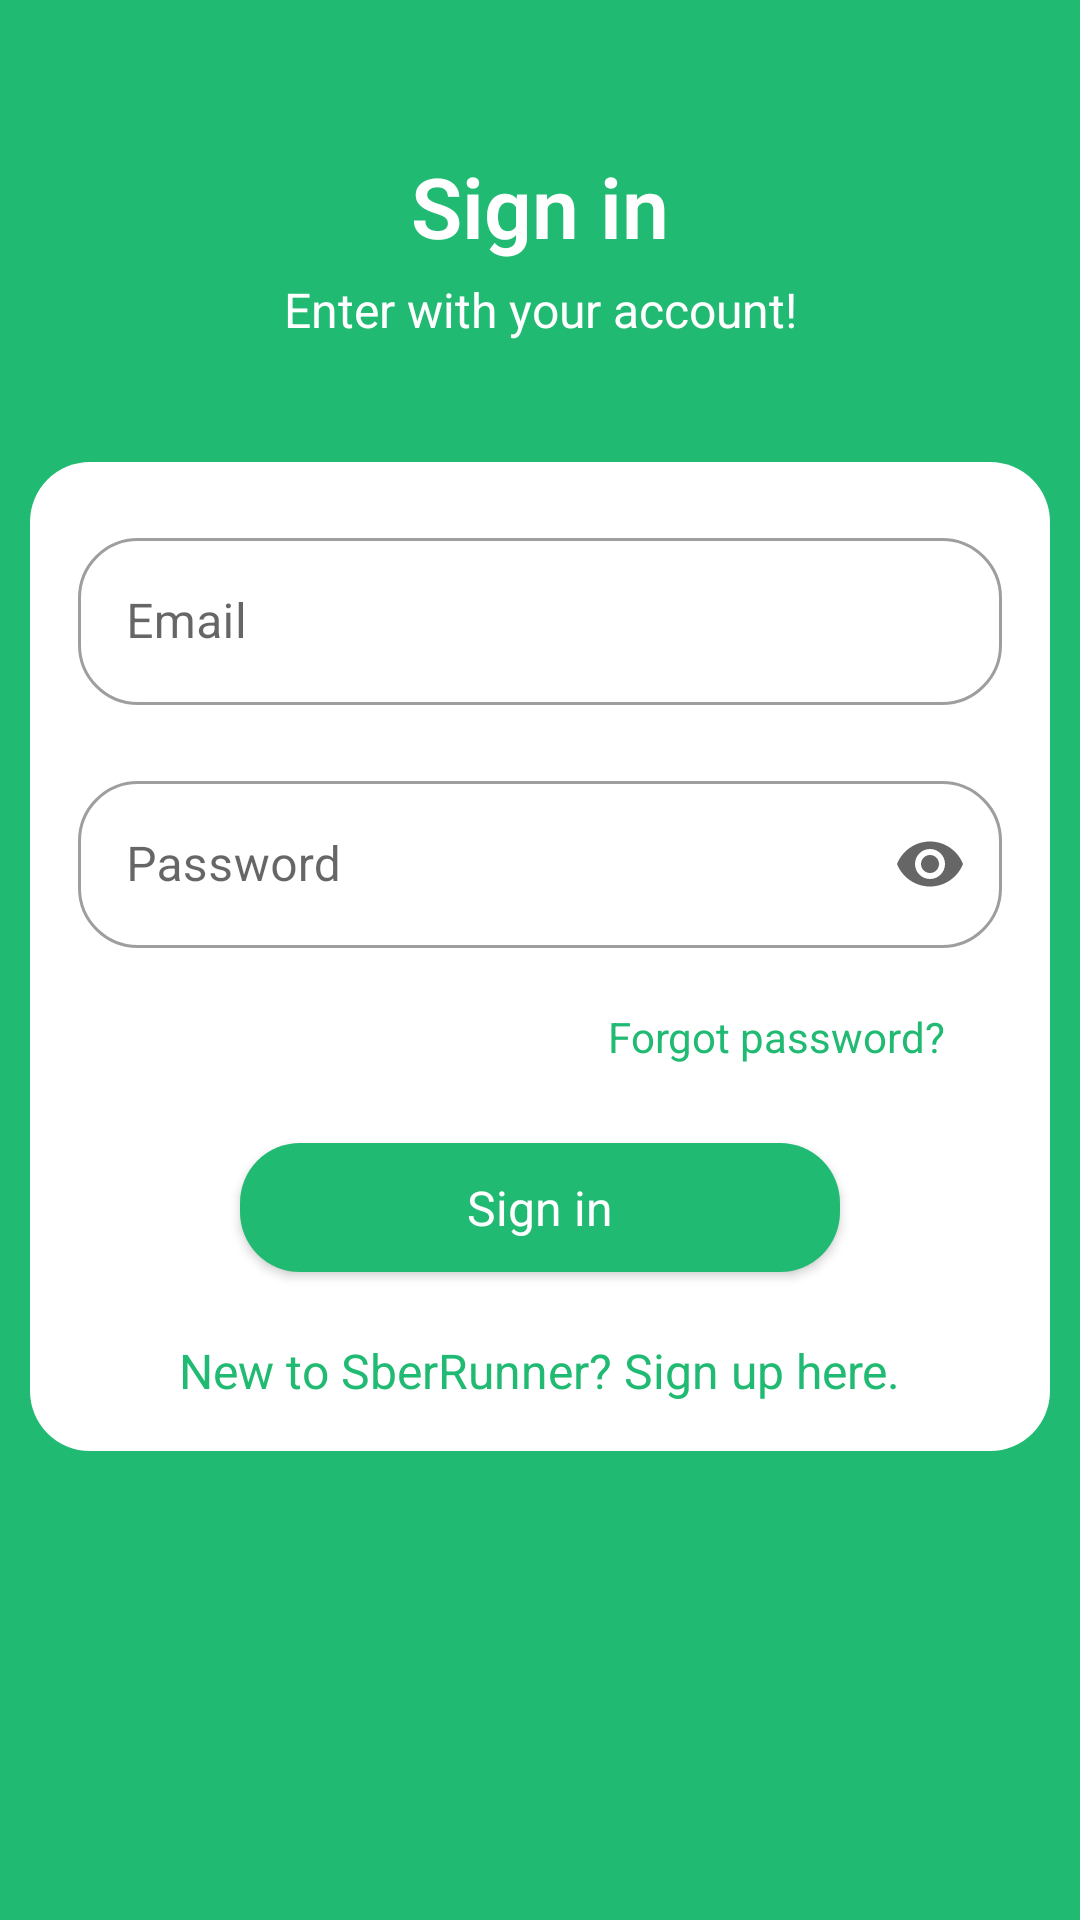

Produce the Android XML layout that renders to this screen, including the resource entries it uses.
<!-- AndroidManifest.xml: application theme Theme.SberRunner -->
<!-- res/layout/fragment_login.xml -->
<?xml version="1.0" encoding="utf-8"?>
<ScrollView xmlns:android="http://schemas.android.com/apk/res/android"
    xmlns:app="http://schemas.android.com/apk/res-auto"
    xmlns:tools="http://schemas.android.com/tools"
    android:id="@+id/my_scrollview"
    android:layout_width="match_parent"
    android:layout_height="match_parent"
    android:background="@color/main_green"
    tools:context=".presentation.view.fragments.firebase.LoginFragment">

    <androidx.constraintlayout.widget.ConstraintLayout
        android:layout_width="match_parent"
        android:layout_height="wrap_content">

        <com.google.android.material.textview.MaterialTextView
            android:id="@+id/text_view_welcome"
            android:layout_width="wrap_content"
            android:layout_height="wrap_content"
            android:layout_marginTop="50dp"
            android:ellipsize="end"
            android:fontFamily="sans-serif-light"
            android:text="@string/sign_in"
            android:textColor="@color/background_color"
            android:textSize="28sp"
            android:textStyle="bold"
            app:layout_constraintEnd_toEndOf="parent"
            app:layout_constraintStart_toStartOf="parent"
            app:layout_constraintTop_toTopOf="parent" />

        <com.google.android.material.textview.MaterialTextView
            android:id="@+id/text_view_info"
            android:layout_width="wrap_content"
            android:layout_height="wrap_content"
            android:layout_marginTop="5dp"
            android:ellipsize="end"
            android:fontFamily="sans-serif"
            android:lines="1"
            android:text="@string/enter_with_your_account"
            android:textColor="@color/background_color"
            android:textSize="16sp"
            app:layout_constraintEnd_toEndOf="@+id/text_view_welcome"
            app:layout_constraintStart_toStartOf="@+id/text_view_welcome"
            app:layout_constraintTop_toBottomOf="@+id/text_view_welcome" />

        <LinearLayout
            android:id="@+id/box_login"
            android:layout_width="match_parent"
            android:layout_height="wrap_content"
            android:layout_marginStart="10dp"
            android:layout_marginTop="@dimen/margin_big"
            android:layout_marginEnd="10dp"
            android:background="@drawable/round_corners"
            android:orientation="vertical"
            app:layout_constraintEnd_toEndOf="parent"
            app:layout_constraintStart_toStartOf="parent"
            app:layout_constraintTop_toBottomOf="@+id/text_view_info">

            <com.google.android.material.textfield.TextInputLayout
                android:id="@+id/sign_in_email_tv"
                style="@style/Theme.SberRunner.MaterialTextInput"
                android:layout_width="match_parent"
                android:layout_height="wrap_content"
                android:layout_marginTop="@dimen/margin_medium"
                android:hint="@string/email"
                app:endIconMode="clear_text"
                app:startIconDrawable="@drawable/ic_email">

                <com.google.android.material.textfield.TextInputEditText
                    android:id="@+id/sign_in_email"
                    android:layout_width="match_parent"
                    android:layout_height="wrap_content"
                    android:inputType="textEmailAddress" />

            </com.google.android.material.textfield.TextInputLayout>

            <com.google.android.material.textfield.TextInputLayout
                android:id="@+id/sign_in_password_tv"
                style="@style/Theme.SberRunner.MaterialTextInput"
                android:layout_width="match_parent"
                android:layout_height="wrap_content"
                android:layout_marginTop="@dimen/margin_medium"
                android:hint="@string/password"
                app:endIconMode="password_toggle"
                app:startIconDrawable="@drawable/ic_lock">

                <com.google.android.material.textfield.TextInputEditText
                    android:id="@+id/sign_in_password"
                    android:layout_width="match_parent"
                    android:layout_height="wrap_content"
                    android:inputType="textPassword" />
            </com.google.android.material.textfield.TextInputLayout>

            <com.google.android.material.textview.MaterialTextView
                android:id="@+id/reset_password"
                android:layout_width="wrap_content"
                android:layout_height="wrap_content"
                android:layout_gravity="end"
                android:layout_marginTop="@dimen/margin_medium"
                android:layout_marginEnd="35dp"
                android:ellipsize="end"
                android:fontFamily="sans-serif"
                android:lines="1"
                android:text="@string/forgot_password"
                android:textColor="@color/main_green"
                android:textSize="14sp" />

            <com.google.android.material.button.MaterialButton
                android:id="@+id/sign_in_button"
                style="@style/Theme.SberRunner.MaterialTextInput"
                android:layout_width="wrap_content"
                android:layout_height="55dp"
                android:layout_gravity="center_horizontal"
                android:layout_marginTop="@dimen/margin_medium"
                android:minWidth="200dp"
                android:text="@string/sign_in"
                android:textSize="16sp" />

            <com.google.android.material.textview.MaterialTextView
                android:id="@+id/sign_up_text_view"
                android:layout_width="wrap_content"
                android:layout_height="wrap_content"
                android:layout_gravity="center"
                android:ellipsize="end"
                android:fontFamily="sans-serif"
                android:padding="@dimen/padding_medium"
                android:singleLine="false"
                android:text="@string/new_to_sberrunner"
                android:textColor="@color/main_green"
                android:textSize="@dimen/text_welcome_content" />

        </LinearLayout>

        <com.google.android.material.progressindicator.CircularProgressIndicator
            android:id="@+id/progress_circular_login"
            android:layout_width="wrap_content"
            android:layout_height="wrap_content"
            android:indeterminate="true"
            android:visibility="invisible"
            app:indicatorColor="@color/main_green"
            app:layout_constraintBottom_toBottomOf="parent"
            app:layout_constraintEnd_toEndOf="parent"
            app:layout_constraintStart_toStartOf="parent"
            app:layout_constraintTop_toTopOf="parent" />

    </androidx.constraintlayout.widget.ConstraintLayout>

</ScrollView>
<!-- resources referenced by this layout -->
<resources>
  <color name="background_color">#FFFFFFFF</color>
  <color name="main_green">#FF21BA72</color>
  <dimen name="margin_big">40dp</dimen>
  <dimen name="margin_medium">20dp</dimen>
  <dimen name="padding_medium">16dp</dimen>
  <dimen name="text_welcome_content">16sp</dimen>
  <!-- drawable round_corners (drawable) -->
  <?xml version="1.0" encoding="UTF-8"?>
  <shape xmlns:android="http://schemas.android.com/apk/res/android">
      <solid android:color="@color/background_color" />
      <corners android:radius="20dp" />
  </shape>
  <string name="email">Email</string>
  <string name="enter_with_your_account">Enter with your account!</string>
  <string name="forgot_password">Forgot password?</string>
  <string name="new_to_sberrunner">New to SberRunner? Sign up here.</string>
  <string name="password">Password</string>
  <string name="sign_in">Sign in</string>
  <style name="Theme.SberRunner.MaterialTextInput" parent="Widget.MaterialComponents.TextInputLayout.OutlinedBox">
          <item name="shapeAppearanceOverlay">@style/ShapeAppearanceOverlay.MyApp.Rounded</item>
          <item name="android:layout_marginStart">16dp</item>
          <item name="android:layout_marginEnd">16dp</item>
      </style>
  <style name="Theme.SberRunner" parent="Theme.MaterialComponents.Light.NoActionBar">
          
          <item name="colorPrimary">@color/main_green</item>
          <item name="colorPrimaryVariant">@color/main_green</item>
          <item name="colorOnPrimary">@color/background_color</item>
          
          <item name="colorSecondary">@color/main_green</item>
          <item name="colorSecondaryVariant">@color/yellow</item>
          <item name="colorOnSecondary">@color/black</item>
          
          <item name="android:statusBarColor" tools:targetApi="l">?attr/colorPrimaryVariant</item>
          <item name="android:navigationBarColor">@color/main_green</item>
      </style>
  <style name="ShapeAppearanceOverlay.MyApp.Rounded" parent="">
          <item name="cornerFamily">rounded</item>
          <item name="cornerSize">20dp</item>
      </style>
  <color name="yellow">#C9BE00</color>
  <color name="black">#FF000000</color>
</resources>
